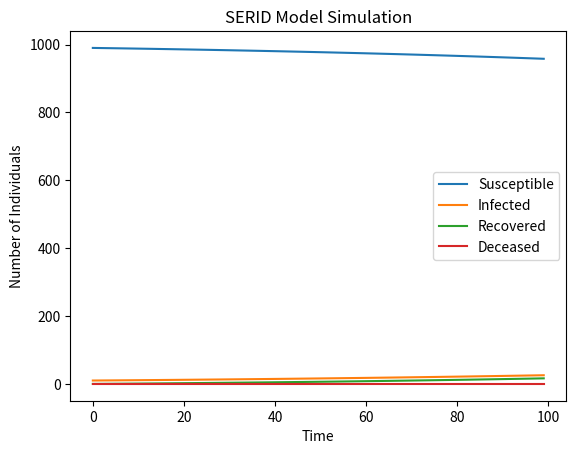

Write the Python code that produced this figure.
import numpy as np
import matplotlib.pyplot as plt

def serid_model(beta, gamma, N, I_init, R_init, D_init, t_max):
    S_init = N - I_init - R_init - D_init
    dt = 0.1
    total_steps = int(t_max / dt)
    t = np.linspace(0, t_max, total_steps)
    S = np.zeros(total_steps)
    I = np.zeros(total_steps)
    R = np.zeros(total_steps)
    D = np.zeros(total_steps)

    S[0] = S_init
    I[0] = I_init
    R[0] = R_init
    D[0] = D_init

    for i in range(total_steps - 1):
        dSdt = -beta * S[i] * I[i] / N
        dIdt = beta * S[i] * I[i] / N - gamma * I[i]
        dRdt = gamma * I[i]
        dDdt = 0

        S[i + 1] = S[i] + dt * dSdt
        I[i + 1] = I[i] + dt * dIdt
        R[i + 1] = R[i] + dt * dRdt
        D[i + 1] = D[i] + dt * dDdt

    return S, I, R, D


beta = 0.2
gamma = 0.1
N = 1000
I_init = 10
R_init = 0
D_init = 0
t_max = 10

S, I, R, D = serid_model(beta, gamma, N, I_init, R_init, D_init, t_max)

plt.plot(S, label='Susceptible')
plt.plot(I, label='Infected')
plt.plot(R, label='Recovered')
plt.plot(D, label='Deceased')
plt.xlabel('Time')
plt.ylabel('Number of Individuals')
plt.title('SERID Model Simulation')
plt.legend()
plt.show()
